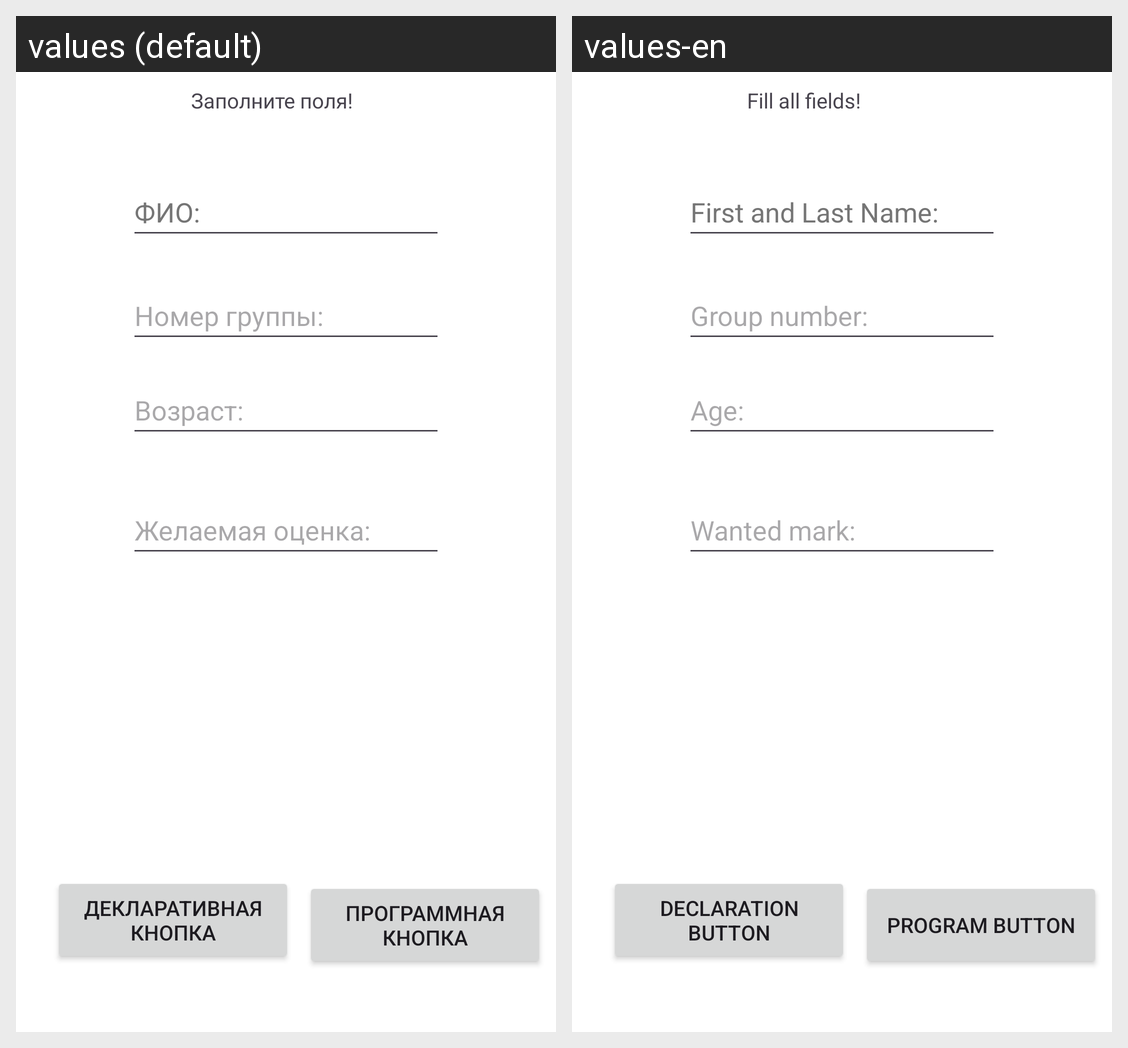

For this localized Android screen grid, give each drawn string resource with its value in every locale shown.
Android screen res/layout/activity_main.xml rendered under 2 locales, left to right: values (default), values-en. Device: Nexus 5 (rendered at 1080×1920; each locale shown at half size, 540×960, under a caption strip naming it); theme Theme.Practice2new.
Strings drawn on this screen, with the default value and each locale's value (text and hints the layout hard-codes, and strings that could not be matched under every locale, appear in the picture but are not listed):

strings
  values: Заполните поля!
  values-en: Fill all fields!

button_strings
  values: Декларативная кнопка
  values-en: Declaration button

button_program
  values: Программная кнопка
  values-en: Program Button

FIO
  values: ФИО:
  values-en: First and Last Name:

mark
  values: Желаемая оценка:
  values-en: Wanted mark:

age
  values: Возраст:
  values-en: Age:

group_number
  values: Номер группы:
  values-en: Group number:
